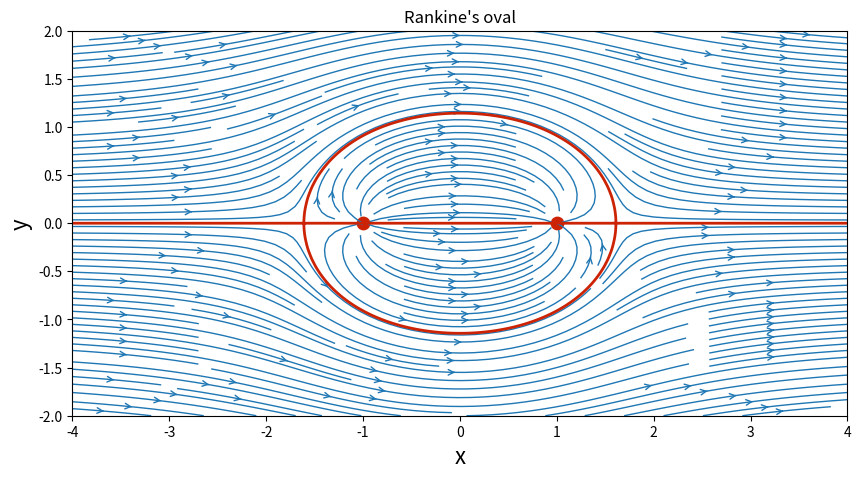

Reproduce this figure in Python.
#--------------------------------------------------------------------------------
# TUTORIAL_3.2
# Visualize the velocity field around a Rankine oval (2d)
#--------------------------------------------------------------------------------

import numpy as np
from matplotlib import pyplot

def get_velocity(strength, xs, ys, X, Y):    
    """
    Returns the velocity field generated by a source/sink.
    
    Parameters
    ----------
    strength: float
        Strength of the source/sink.
    xs: float
        x-coordinate of the source (or sink).
    ys: float
        y-coordinate of the source (or sink).
    X: 2D Numpy array of floats
        x-coordinate of the mesh points.
    Y: 2D Numpy array of floats
        y-coordinate of the mesh points.
    
    Returns
    -------
    u: 2D Numpy array of floats
        x-component of the velocity vector field.
    v: 2D Numpy array of floats
        y-component of the velocity vector field.
    """
    # the message after the function definition? It's there 
    #to help the user know how the function works (we call it a "docstring")
    
    u = strength / (2 * np.pi) * (X - xs) / ((X - xs)**2 + (Y - ys)**2)
    v = strength / (2 * np.pi) * (Y - ys) / ((X - xs)**2 + (Y - ys)**2)
    
    return u, v

def get_stream_function(strength, xs, ys, X, Y):
    """
    Returns the stream-function generated by a source/sink.
    
    Parameters
    ----------
    strength: float
        Strength of the source/sink.
    xs: float
        x-coordinate of the source (or sink).
    ys: float
        y-coordinate of the source (or sink).
    X: 2D Numpy array of floats
        x-coordinate of the mesh points.
    Y: 2D Numpy array of floats
        y-coordinate of the mesh points.
    
    Returns
    -------
    psi: 2D Numpy array of floats
        The stream-function.
    """
    psi = strength / (2 * np.pi) * np.arctan2((Y - ys), (X - xs))
    
    return psi

N = 200                               # Number of points in each direction
x_start, x_end = -4.0, 4.0            # x-direction boundaries
y_start, y_end = -2.0, 2.0            # y-direction boundaries
x = np.linspace(x_start, x_end, N)    # 1D-array for x
y = np.linspace(y_start, y_end, N)    # 1D-array for y
X, Y = np.meshgrid(x, y)              # generates a mesh grid

# for horizontal flow(U_inf, a=0)
u_inf = 1.0        # freestream speed

# compute the freestream velocity field
u_freestream = u_inf * np.ones((N, N), dtype=float)
v_freestream = np.zeros((N, N), dtype=float)

# compute the stream-function
psi_freestream = u_inf * Y

strength_source = 5.0            # strength of the source
x_source, y_source = -1.0, 0.0   # location of the source
strength_sink = -5.0        # strength of the sink
x_sink, y_sink = 1.0, 0.0   # location of the sink

# compute the velocity field
u_source, v_source = get_velocity(strength_source, x_source, y_source, X, Y)
# compute the stream-function
psi_source = get_stream_function(strength_source, x_source, y_source, X, Y)

# compute the velocity field on the mesh grid
u_sink, v_sink = get_velocity(strength_sink, x_sink, y_sink, X, Y)
# compute the stream-function on the grid mesh
psi_sink = get_stream_function(strength_sink, x_sink, y_sink, X, Y)

# superposition of the source on the freestream
u = u_freestream + u_source + u_sink
v = v_freestream + v_source + v_sink
psi = psi_freestream + psi_source + psi_sink

# plot the streamlines
#--------------------------------------------------------------------------------
width = 10
height = (y_end - y_start) / (x_end - x_start) * width
pyplot.figure(figsize=(width, height))
pyplot.xlabel('x', fontsize=16)
pyplot.ylabel('y', fontsize=16)
pyplot.xlim(x_start, x_end)
pyplot.ylim(y_start, y_end)
pyplot.title('Rankine\'s oval')
pyplot.streamplot(X, Y, u, v,
                  density=2, linewidth=1, arrowsize=1, arrowstyle='->')
pyplot.scatter([x_source, x_sink], [y_source, y_sink],
               color='#CD2305', s=80, marker='o')
pyplot.contour(X, Y, psi,
               levels=[0.], colors='#CD2305', linewidths=2, linestyles='solid');
pyplot.show()
#--------------------------------------------------------------------------------
